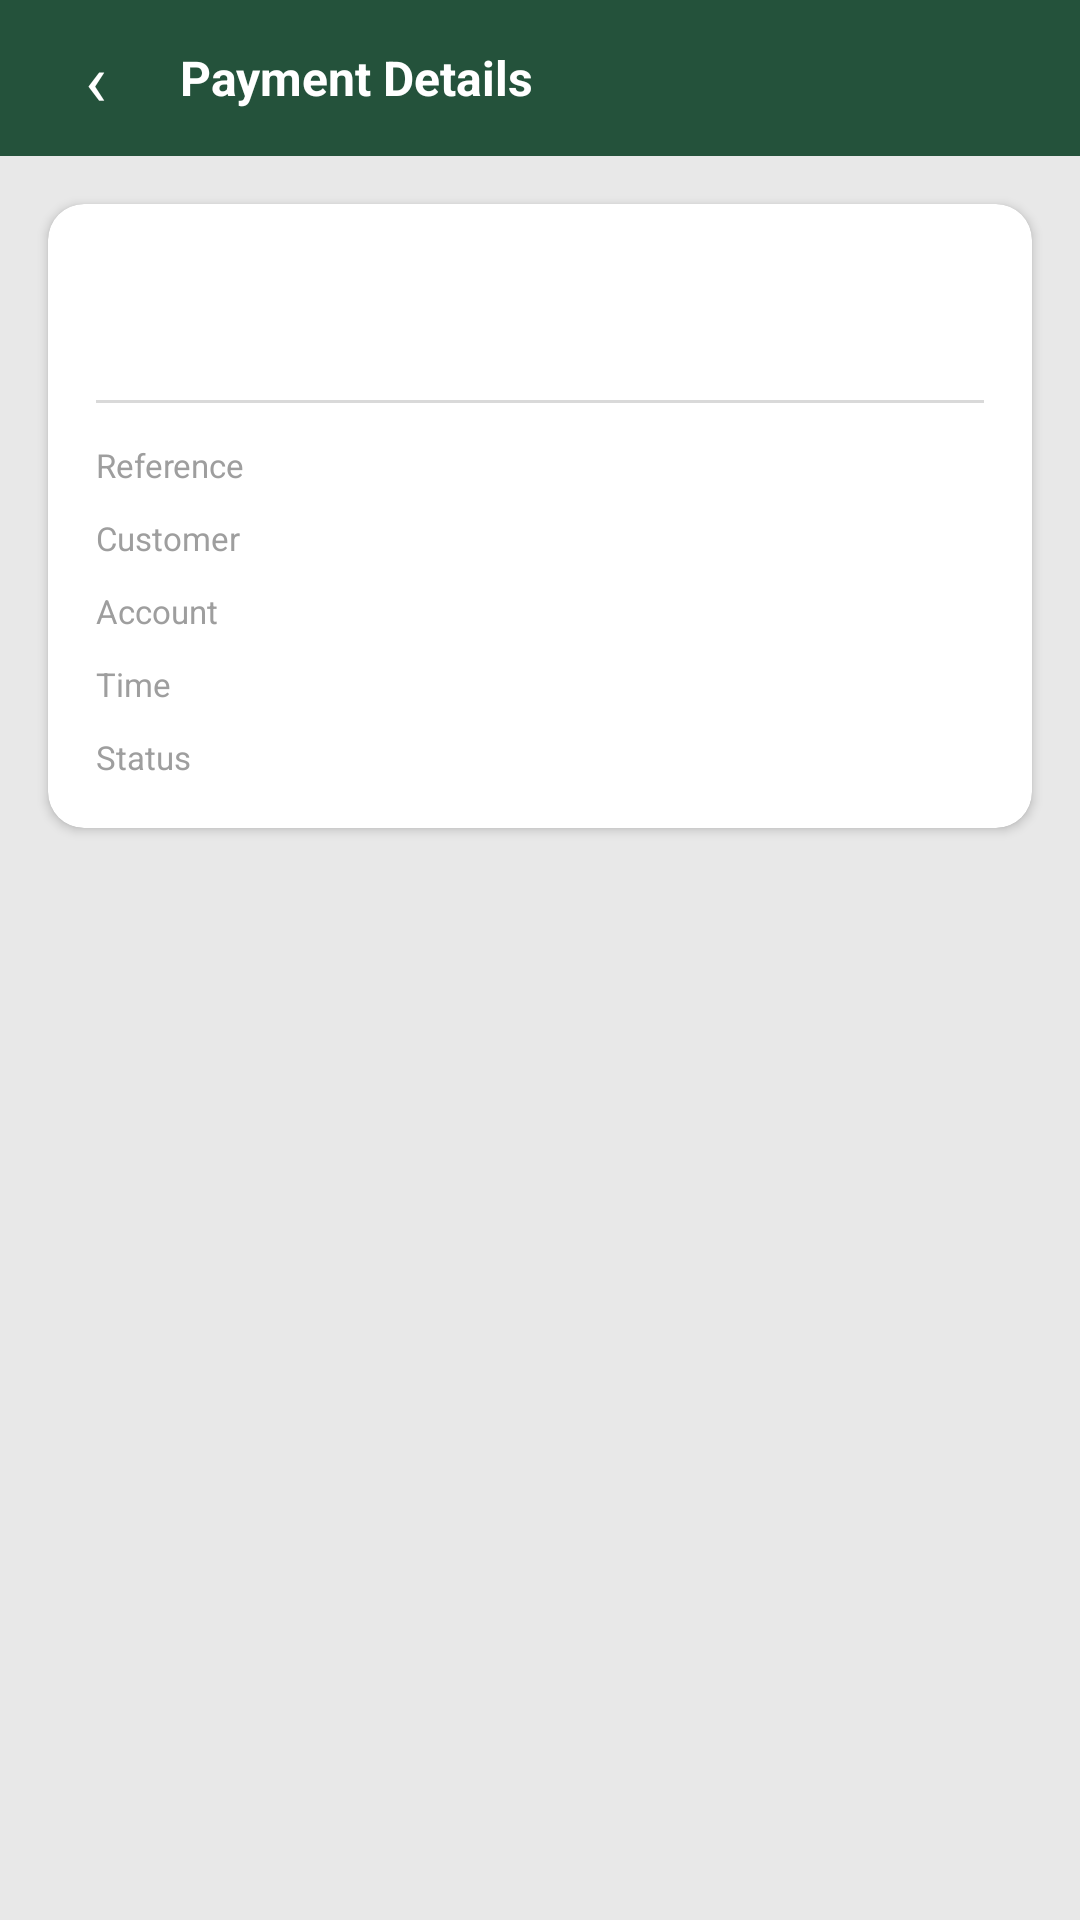

Android layout source for this screen:
<!-- AndroidManifest.xml: activity theme Theme.BSPMerchant -->
<!-- res/layout/activity_notification_detail.xml -->
<?xml version="1.0" encoding="utf-8"?>
<LinearLayout xmlns:android="http://schemas.android.com/apk/res/android"
    xmlns:app="http://schemas.android.com/apk/res-auto"
    android:layout_width="match_parent"
    android:layout_height="match_parent"
    android:background="@color/background"
    android:orientation="vertical">

    <LinearLayout
        android:layout_width="match_parent"
        android:layout_height="52dp"
        android:background="@color/primary"
        android:gravity="center_vertical"
        android:paddingHorizontal="12dp">

        <TextView
            android:id="@+id/back_button"
            android:layout_width="40dp"
            android:layout_height="40dp"
            android:gravity="center"
            android:text="‹"
            android:textColor="@color/white"
            android:textSize="24sp" />

        <TextView
            android:layout_width="wrap_content"
            android:layout_height="wrap_content"
            android:layout_marginLeft="8dp"
            android:text="Payment Details"
            android:textColor="@color/white"
            android:textSize="16sp"
            android:textStyle="bold" />
    </LinearLayout>

    <androidx.cardview.widget.CardView
        android:layout_width="match_parent"
        android:layout_height="wrap_content"
        android:layout_margin="16dp"
        app:cardCornerRadius="12dp"
        app:cardElevation="2dp">

        <LinearLayout
            android:layout_width="match_parent"
            android:layout_height="match_parent"
            android:orientation="vertical"
            android:padding="16dp">

            <TextView
                android:id="@+id/detail_amount"
                android:layout_width="wrap_content"
                android:layout_height="wrap_content"
                android:textColor="@color/primary"
                android:textSize="28sp"
                android:textStyle="bold" />

            <View
                android:layout_width="match_parent"
                android:layout_height="1dp"
                android:layout_marginVertical="12dp"
                android:background="@color/border" />

            <LinearLayout
                android:layout_width="match_parent"
                android:layout_height="wrap_content"
                android:orientation="horizontal">

                <TextView
                    android:layout_width="0dp"
                    android:layout_height="wrap_content"
                    android:layout_weight="1"
                    android:text="@string/notif_reference"
                    android:textColor="@color/text_hint"
                    android:textSize="11sp" />

                <TextView
                    android:id="@+id/detail_reference"
                    android:layout_width="0dp"
                    android:layout_height="wrap_content"
                    android:layout_weight="1"
                    android:gravity="end"
                    android:textColor="@color/text_primary"
                    android:textSize="12sp"
                    android:textStyle="bold" />
            </LinearLayout>

            <LinearLayout
                android:layout_width="match_parent"
                android:layout_height="wrap_content"
                android:layout_marginTop="8dp"
                android:orientation="horizontal">

                <TextView
                    android:layout_width="0dp"
                    android:layout_height="wrap_content"
                    android:layout_weight="1"
                    android:text="@string/notif_customer"
                    android:textColor="@color/text_hint"
                    android:textSize="11sp" />

                <TextView
                    android:id="@+id/detail_customer"
                    android:layout_width="0dp"
                    android:layout_height="wrap_content"
                    android:layout_weight="1"
                    android:gravity="end"
                    android:textColor="@color/text_primary"
                    android:textSize="12sp"
                    android:textStyle="bold" />
            </LinearLayout>

            <LinearLayout
                android:layout_width="match_parent"
                android:layout_height="wrap_content"
                android:layout_marginTop="8dp"
                android:orientation="horizontal">

                <TextView
                    android:layout_width="0dp"
                    android:layout_height="wrap_content"
                    android:layout_weight="1"
                    android:text="Account"
                    android:textColor="@color/text_hint"
                    android:textSize="11sp" />

                <TextView
                    android:id="@+id/detail_customer_account"
                    android:layout_width="0dp"
                    android:layout_height="wrap_content"
                    android:layout_weight="1"
                    android:gravity="end"
                    android:textColor="@color/text_primary"
                    android:textSize="12sp"
                    android:textStyle="bold" />
            </LinearLayout>

            <LinearLayout
                android:layout_width="match_parent"
                android:layout_height="wrap_content"
                android:layout_marginTop="8dp"
                android:orientation="horizontal">

                <TextView
                    android:layout_width="0dp"
                    android:layout_height="wrap_content"
                    android:layout_weight="1"
                    android:text="@string/notif_time"
                    android:textColor="@color/text_hint"
                    android:textSize="11sp" />

                <TextView
                    android:id="@+id/detail_timestamp"
                    android:layout_width="0dp"
                    android:layout_height="wrap_content"
                    android:layout_weight="1"
                    android:gravity="end"
                    android:textColor="@color/text_primary"
                    android:textSize="12sp"
                    android:textStyle="bold" />
            </LinearLayout>

            <LinearLayout
                android:layout_width="match_parent"
                android:layout_height="wrap_content"
                android:layout_marginTop="8dp"
                android:orientation="horizontal">

                <TextView
                    android:layout_width="0dp"
                    android:layout_height="wrap_content"
                    android:layout_weight="1"
                    android:text="@string/notif_status"
                    android:textColor="@color/text_hint"
                    android:textSize="11sp" />

                <TextView
                    android:id="@+id/detail_status"
                    android:layout_width="0dp"
                    android:layout_height="wrap_content"
                    android:layout_weight="1"
                    android:gravity="end"
                    android:textColor="@color/success"
                    android:textSize="12sp"
                    android:textStyle="bold" />
            </LinearLayout>
        </LinearLayout>
    </androidx.cardview.widget.CardView>
</LinearLayout>
<!-- resources referenced by this layout -->
<resources>
  <color name="background">#E8E8E8</color>
  <color name="border">#D9D9D9</color>
  <color name="primary">#24523B</color>
  <color name="success">#4CAF50</color>
  <color name="text_hint">#9E9E9E</color>
  <color name="text_primary">#0B0B0B</color>
  <color name="white">#FFFFFF</color>
  <string name="notif_customer">Customer</string>
  <string name="notif_reference">Reference</string>
  <string name="notif_status">Status</string>
  <string name="notif_time">Time</string>
  <style name="Theme.BSPMerchant" parent="Theme.MaterialComponents.Light.NoActionBar">
          <item name="colorPrimary">@color/primary</item>
          <item name="colorPrimaryDark">@color/primary_dark</item>
          <item name="colorAccent">@color/accent</item>
          <item name="android:statusBarColor">@color/primary_dark</item>
          <item name="android:navigationBarColor">@color/black</item>
          <item name="android:windowBackground">@color/background</item>
      </style>
  <color name="primary_dark">#1A3D2B</color>
  <color name="accent">#D4C4A8</color>
  <color name="black">#000000</color>
</resources>
